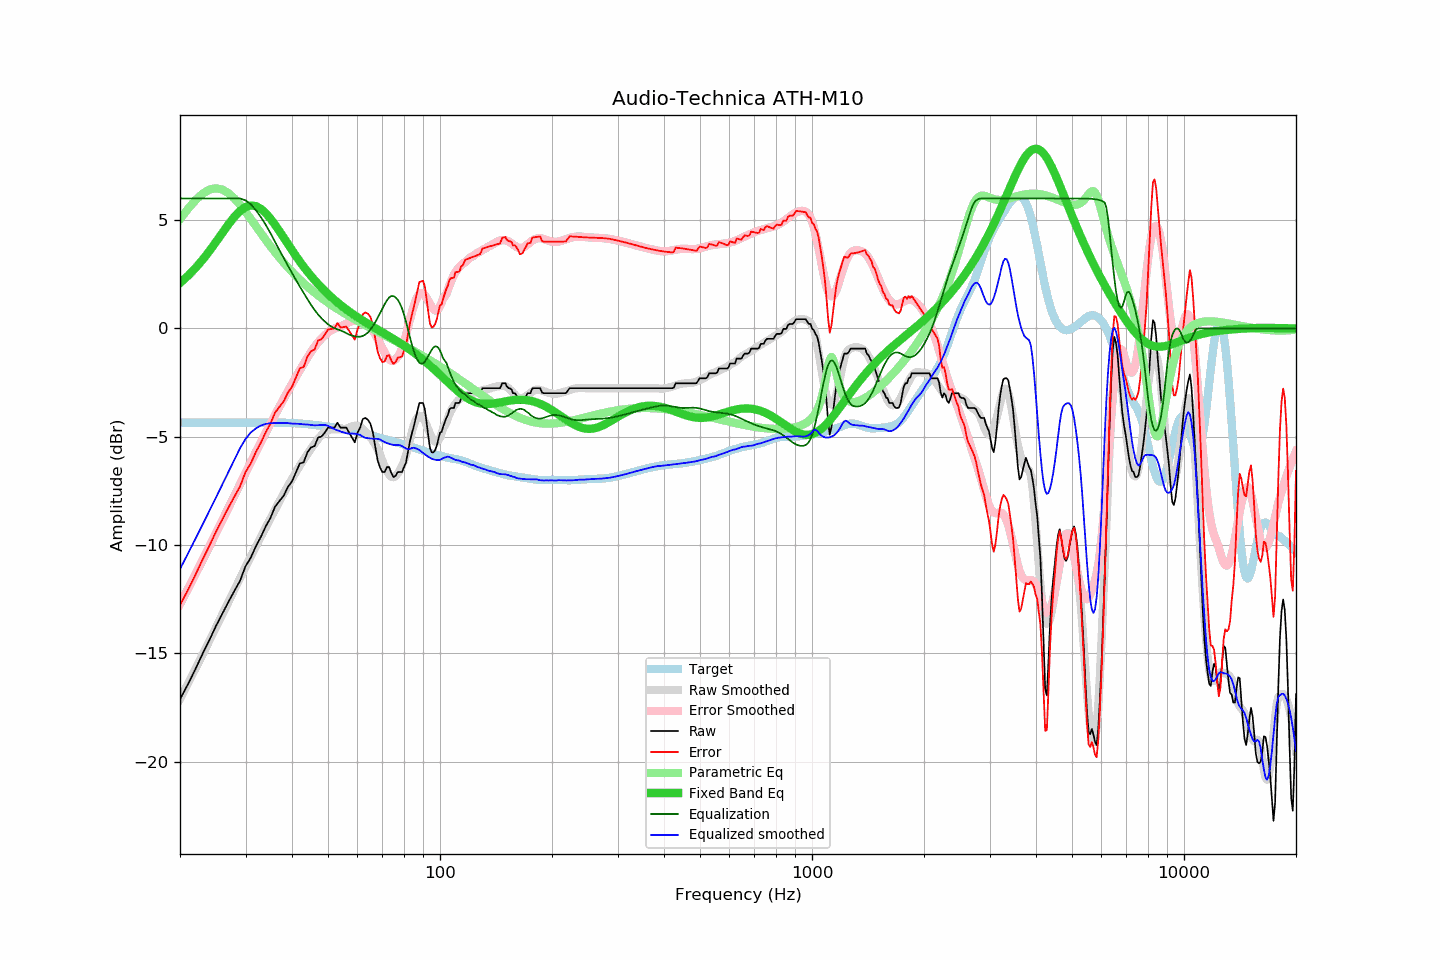

The file beside this chart, header and first rows:
frequency, raw, error, smoothed, error_smoothed, equalization, parametric_eq, equalized_raw, equalized_smoothed, target
20, -17.12, -12.77, -17.11, -12.73, 6.00, 2.10, -11.12, -11.11, -4.35
21, -16.43, -12.08, -16.40, -12.03, 6.00, 2.42, -10.43, -10.40, -4.35
22, -15.73, -11.38, -15.72, -11.36, 6.00, 2.78, -9.73, -9.72, -4.35
23, -15.02, -10.67, -15.06, -10.70, 6.00, 3.17, -9.02, -9.06, -4.35
24, -14.38, -10.03, -14.42, -10.06, 6.00, 3.58, -8.38, -8.42, -4.35
25, -13.73, -9.38, -13.80, -9.45, 6.00, 4.00, -7.73, -7.80, -4.35
26, -13.16, -8.81, -13.20, -8.85, 6.00, 4.41, -7.16, -7.20, -4.35
27, -12.62, -8.27, -12.62, -8.27, 6.00, 4.81, -6.62, -6.62, -4.35
28, -12.12, -7.77, -12.07, -7.72, 6.00, 5.15, -6.12, -6.07, -4.35
29, -11.65, -7.30, -11.53, -7.18, 6.00, 5.42, -5.65, -5.53, -4.35
30, -10.98, -6.63, -11.02, -6.67, 5.91, 5.60, -5.07, -5.11, -4.35
31, -10.58, -6.23, -10.53, -6.17, 5.73, 5.67, -4.86, -4.80, -4.35
32, -10.05, -5.70, -10.07, -5.70, 5.46, 5.64, -4.60, -4.62, -4.35
33, -9.62, -5.27, -9.62, -5.25, 5.14, 5.52, -4.49, -4.48, -4.35
34, -9.14, -4.79, -9.19, -4.82, 4.78, 5.32, -4.36, -4.41, -4.35
35, -8.75, -4.40, -8.78, -4.40, 4.40, 5.07, -4.35, -4.38, -4.35
36, -8.24, -3.89, -8.37, -4.00, 4.00, 4.79, -4.24, -4.37, -4.35
37, -7.97, -3.62, -7.99, -3.62, 3.62, 4.49, -4.36, -4.37, -4.35
38, -7.72, -3.37, -7.62, -3.25, 3.25, 4.19, -4.47, -4.37, -4.35
39, -7.32, -2.96, -7.27, -2.90, 2.90, 3.89, -4.43, -4.37, -4.36
40, -7.06, -2.69, -6.95, -2.56, 2.56, 3.61, -4.50, -4.40, -4.37
41, -6.64, -2.27, -6.63, -2.23, 2.23, 3.34, -4.41, -4.40, -4.38
42, -6.23, -1.84, -6.34, -1.93, 1.93, 3.09, -4.31, -4.41, -4.39
43, -6.18, -1.78, -6.06, -1.63, 1.63, 2.85, -4.55, -4.43, -4.41
44, -5.72, -1.30, -5.80, -1.36, 1.36, 2.63, -4.37, -4.44, -4.42
45, -5.49, -1.05, -5.55, -1.09, 1.09, 2.42, -4.40, -4.46, -4.44
46, -5.43, -0.98, -5.33, -0.85, 0.85, 2.23, -4.58, -4.48, -4.46
47, -5.04, -0.57, -5.11, -0.64, 0.64, 2.05, -4.40, -4.47, -4.48
48, -4.99, -0.50, -4.92, -0.47, 0.47, 1.89, -4.52, -4.46, -4.50
49, -4.81, -0.30, -4.77, -0.32, 0.32, 1.73, -4.49, -4.45, -4.52
50, -4.58, -0.05, -4.69, -0.19, 0.19, 1.58, -4.39, -4.50, -4.54
51, -4.58, -0.03, -4.66, -0.09, 0.09, 1.45, -4.50, -4.57, -4.56
52, -4.58, -0.01, -4.66, -0.01, 0.01, 1.32, -4.57, -4.65, -4.58
53, -4.35, 0.25, -4.66, 0.04, -0.04, 1.20, -4.40, -4.70, -4.60
54, -4.58, 0.04, -4.67, 0.09, -0.09, 1.09, -4.67, -4.76, -4.62
55, -4.58, 0.06, -4.66, 0.15, -0.15, 0.98, -4.73, -4.80, -4.64
56, -4.58, 0.08, -4.62, 0.22, -0.22, 0.88, -4.80, -4.84, -4.67
57, -4.81, -0.12, -4.58, 0.29, -0.29, 0.78, -5.10, -4.86, -4.69
58, -5.04, -0.32, -4.52, 0.34, -0.34, 0.69, -5.38, -4.85, -4.72
59, -5.26, -0.52, -4.49, 0.37, -0.37, 0.60, -5.63, -4.86, -4.75
60, -4.82, -0.05, -4.50, 0.39, -0.39, 0.52, -5.21, -4.88, -4.78
61, -4.58, 0.22, -4.54, 0.38, -0.38, 0.44, -4.96, -4.92, -4.81
62, -4.18, 0.65, -4.64, 0.35, -0.35, 0.36, -4.53, -4.99, -4.84
63, -4.13, 0.74, -4.77, 0.29, -0.29, 0.29, -4.42, -5.05, -4.87
64, -4.22, 0.68, -4.88, 0.19, -0.19, 0.21, -4.41, -5.07, -4.90
65, -4.40, 0.53, -5.02, 0.06, -0.06, 0.14, -4.46, -5.08, -4.93
66, -4.80, 0.16, -5.19, -0.10, 0.10, 0.08, -4.70, -5.09, -4.96
67, -5.48, -0.49, -5.38, -0.29, 0.29, 0.01, -5.19, -5.09, -4.99
68, -6.10, -1.08, -5.60, -0.49, 0.49, -0.06, -5.61, -5.10, -5.02
69, -6.43, -1.38, -5.83, -0.71, 0.71, -0.12, -5.73, -5.13, -5.05
70, -6.63, -1.55, -6.11, -0.92, 0.92, -0.18, -5.72, -5.19, -5.08
71, -6.63, -1.53, -6.36, -1.12, 1.12, -0.24, -5.52, -5.24, -5.11
72, -6.40, -1.27, -6.59, -1.30, 1.30, -0.31, -5.11, -5.29, -5.14
73, -6.40, -1.24, -6.76, -1.43, 1.43, -0.37, -4.97, -5.33, -5.16
74, -6.68, -1.49, -6.85, -1.50, 1.50, -0.43, -5.19, -5.36, -5.19
75, -6.86, -1.64, -6.87, -1.49, 1.49, -0.49, -5.37, -5.38, -5.22
76, -6.80, -1.55, -6.82, -1.43, 1.43, -0.55, -5.37, -5.39, -5.25
77, -6.63, -1.35, -6.70, -1.32, 1.32, -0.61, -5.32, -5.38, -5.28
78, -6.63, -1.33, -6.55, -1.15, 1.15, -0.67, -5.48, -5.39, -5.31
79, -6.63, -1.30, -6.35, -0.93, 0.93, -0.73, -5.70, -5.43, -5.34
... 553 more rows
